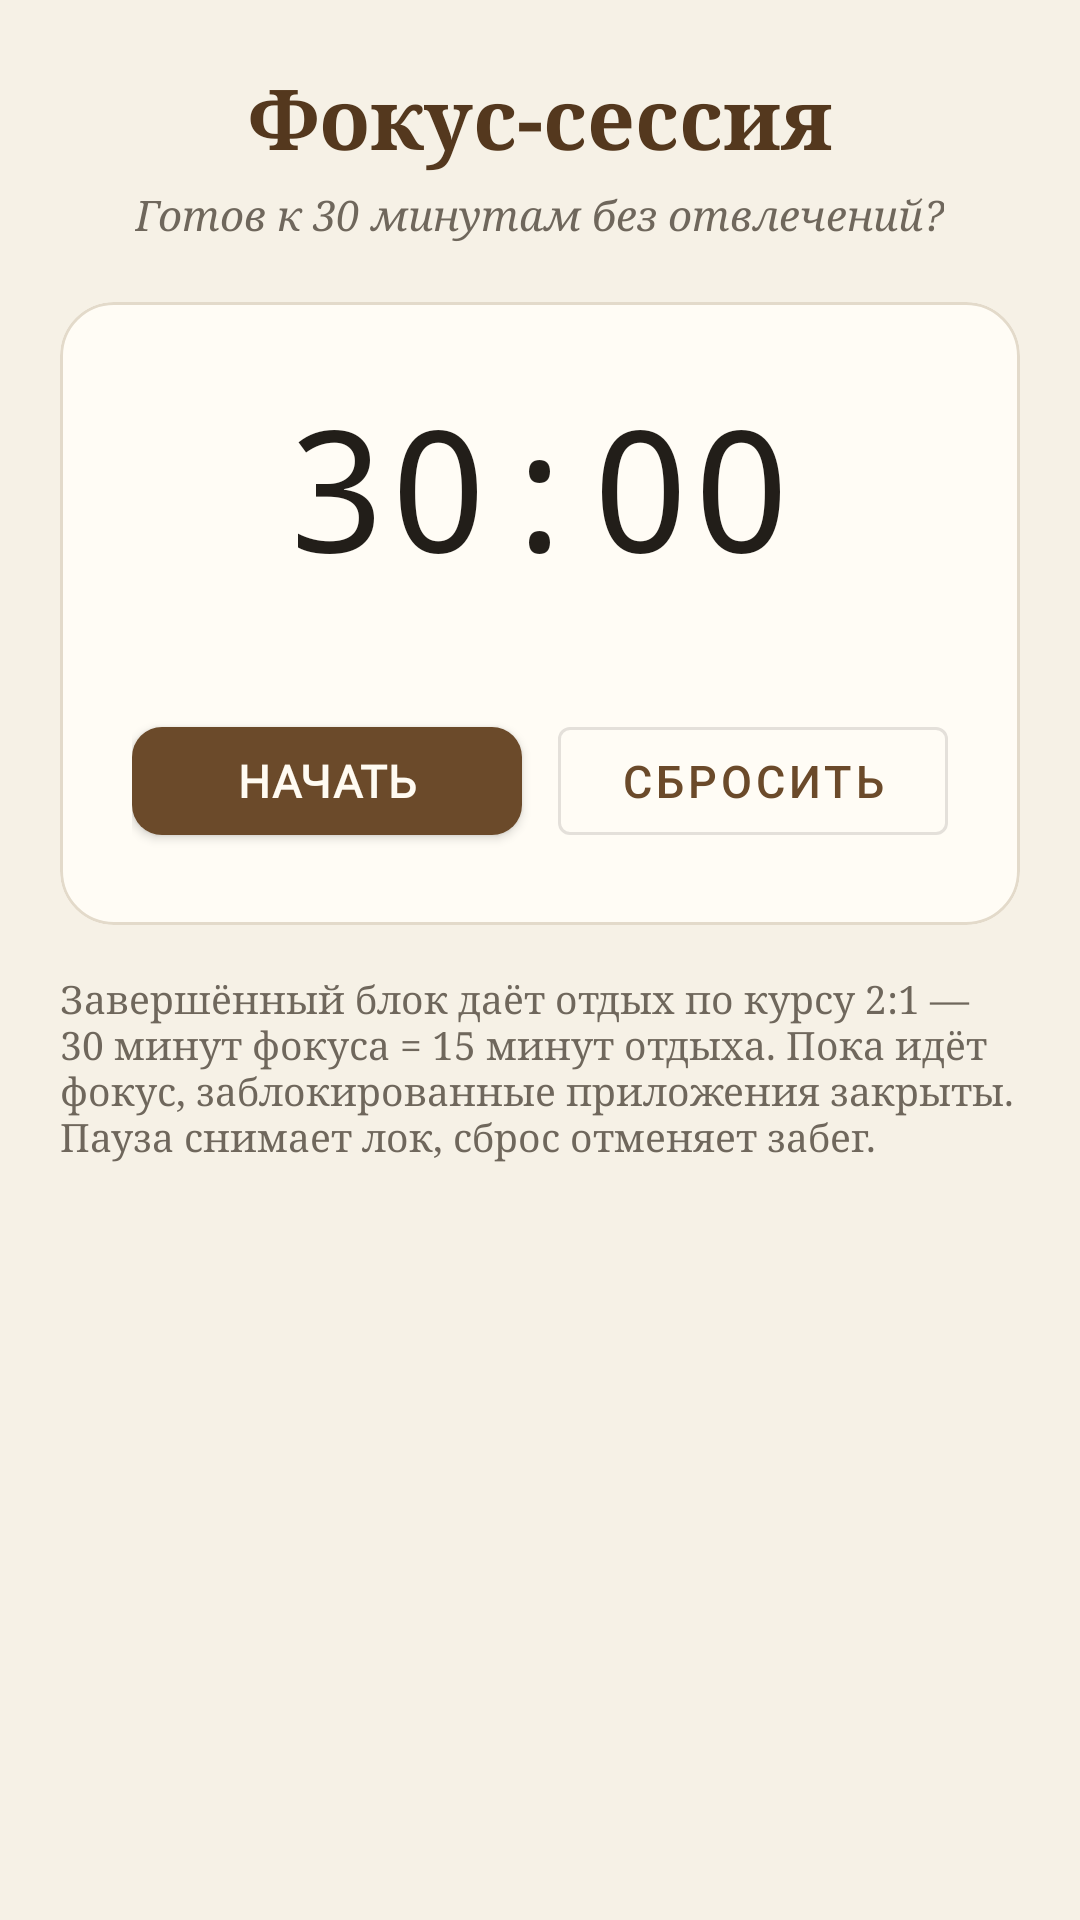

Reconstruct the res/layout file that produces this screen, plus the resources it refers to.
<!-- AndroidManifest.xml: application theme Theme.AntiSvdg -->
<!-- res/layout/fragment_focus.xml -->
<?xml version="1.0" encoding="utf-8"?>
<androidx.core.widget.NestedScrollView xmlns:android="http://schemas.android.com/apk/res/android"
    xmlns:app="http://schemas.android.com/apk/res-auto"
    xmlns:tools="http://schemas.android.com/tools"
    android:layout_width="match_parent"
    android:layout_height="match_parent"
    android:background="@color/cream"
    android:fillViewport="true">

    <LinearLayout
        android:layout_width="match_parent"
        android:layout_height="wrap_content"
        android:gravity="center_horizontal"
        android:orientation="vertical"
        android:padding="20dp">

        <TextView
            android:layout_width="wrap_content"
            android:layout_height="wrap_content"
            android:fontFamily="serif"
            android:text="@string/focus_title"
            android:textColor="@color/brown_dark"
            android:textSize="28sp"
            android:textStyle="bold" />

        <TextView
            android:id="@+id/focus_phase_label"
            android:layout_width="wrap_content"
            android:layout_height="wrap_content"
            android:layout_marginTop="4dp"
            android:fontFamily="serif"
            android:text="@string/focus_phase_idle"
            android:textColor="@color/muted_text"
            android:textSize="14sp"
            android:textStyle="italic" />

        <com.google.android.material.card.MaterialCardView
            android:layout_width="match_parent"
            android:layout_height="wrap_content"
            android:layout_marginTop="20dp"
            app:cardBackgroundColor="@color/paper"
            app:cardCornerRadius="18dp"
            app:cardElevation="0dp"
            app:strokeColor="@color/divider"
            app:strokeWidth="1dp">

            <LinearLayout
                android:layout_width="match_parent"
                android:layout_height="wrap_content"
                android:gravity="center_horizontal"
                android:orientation="vertical"
                android:padding="24dp">

                <TextView
                    android:id="@+id/focus_timer_text"
                    android:layout_width="wrap_content"
                    android:layout_height="wrap_content"
                    android:fontFamily="monospace"
                    android:text="@string/focus_timer_default"
                    android:textColor="@color/text_dark"
                    android:textSize="56sp"
                    tools:ignore="HardcodedText" />

                <TextView
                    android:id="@+id/focus_cycles_text"
                    android:layout_width="wrap_content"
                    android:layout_height="wrap_content"
                    android:layout_marginTop="4dp"
                    android:fontFamily="serif"
                    android:textColor="@color/muted_text"
                    android:textSize="13sp"
                    tools:text="Циклов сегодня: 0" />

                <TextView
                    android:id="@+id/focus_earned_text"
                    android:layout_width="wrap_content"
                    android:layout_height="wrap_content"
                    android:layout_marginTop="4dp"
                    android:fontFamily="serif"
                    android:textColor="@color/gold_dark"
                    android:textSize="14sp"
                    android:textStyle="bold"
                    android:visibility="gone"
                    tools:ignore="HardcodedText" />

                <LinearLayout
                    android:layout_width="match_parent"
                    android:layout_height="wrap_content"
                    android:layout_marginTop="16dp"
                    android:orientation="horizontal">

                    <com.google.android.material.button.MaterialButton
                        android:id="@+id/btn_focus_start_pause"
                        style="@style/Widget.Book.Button"
                        android:layout_width="0dp"
                        android:layout_height="wrap_content"
                        android:layout_marginEnd="6dp"
                        android:layout_weight="1"
                        android:text="@string/focus_start"
                        android:textSize="15sp" />

                    <com.google.android.material.button.MaterialButton
                        android:id="@+id/btn_focus_stop"
                        style="@style/Widget.MaterialComponents.Button.OutlinedButton"
                        android:layout_width="0dp"
                        android:layout_height="wrap_content"
                        android:layout_marginStart="6dp"
                        android:layout_weight="1"
                        android:text="@string/focus_stop"
                        android:textSize="15sp" />
                </LinearLayout>

                <com.google.android.material.button.MaterialButton
                    android:id="@+id/btn_focus_skip_break"
                    style="@style/Widget.Book.Button.Text"
                    android:layout_width="wrap_content"
                    android:layout_height="wrap_content"
                    android:layout_marginTop="4dp"
                    android:text="@string/focus_skip_break"
                    android:visibility="gone" />
            </LinearLayout>
        </com.google.android.material.card.MaterialCardView>

        <TextView
            android:layout_width="match_parent"
            android:layout_height="wrap_content"
            android:layout_marginTop="16dp"
            android:fontFamily="serif"
            android:text="@string/focus_hint"
            android:textColor="@color/muted_text"
            android:textSize="13sp" />

    </LinearLayout>
</androidx.core.widget.NestedScrollView>
<!-- resources referenced by this layout -->
<resources>
  <color name="brown_dark">#54381E</color>
  <color name="cream">#F6F1E6</color>
  <color name="divider">#E3DACA</color>
  <color name="gold_dark">#A2702C</color>
  <color name="muted_text">#6F675C</color>
  <color name="paper">#FFFCF5</color>
  <color name="text_dark">#221E19</color>
  <string name="focus_hint">Завершённый блок даёт отдых по курсу 2:1 — 30 минут фокуса = 15 минут отдыха. Пока идёт фокус, заблокированные приложения закрыты. Пауза снимает лок, сброс отменяет забег.</string>
  <string name="focus_phase_idle">Готов к 30 минутам без отвлечений?</string>
  <string name="focus_skip_break">Пропустить перерыв</string>
  <string name="focus_start">Начать</string>
  <string name="focus_stop">Сбросить</string>
  <string name="focus_timer_default">30:00</string>
  <string name="focus_title">Фокус-сессия</string>
  <style name="Widget.Book.Button" parent="Widget.MaterialComponents.Button">
          <item name="backgroundTint">@color/accent_primary</item>
          <item name="android:textColor">@color/on_accent</item>
          <item name="cornerRadius">10dp</item>
          <item name="android:minHeight">48dp</item>
          <item name="android:fontFamily">@font/manrope</item>
          <item name="android:textStyle">bold</item>
          <item name="android:letterSpacing">0.02</item>
          <item name="elevation">0dp</item>
      </style>
  <style name="Widget.Book.Button.Text" parent="Widget.MaterialComponents.Button.TextButton">
          <item name="android:textColor">@color/accent_primary</item>
          <item name="android:fontFamily">@font/manrope</item>
      </style>
  <style name="Theme.AntiSvdg" parent="Theme.MaterialComponents.DayNight.NoActionBar">
          <item name="colorPrimary">@color/accent_primary</item>
          <item name="colorPrimaryVariant">@color/accent_primary_dark</item>
          <item name="colorOnPrimary">@color/on_accent</item>
  
          <item name="colorSecondary">@color/brass</item>
          <item name="colorSecondaryVariant">@color/brass_dark</item>
          <item name="colorOnSecondary">@color/text_primary</item>
  
          <item name="colorError">@color/error</item>
  
          <item name="android:colorBackground">@color/background</item>
          <item name="colorOnBackground">@color/text_primary</item>
          <item name="colorSurface">@color/surface</item>
          <item name="colorOnSurface">@color/text_primary</item>
  
          <item name="android:statusBarColor">@color/background</item>
          <item name="android:navigationBarColor">@color/background</item>
          <item name="android:windowLightStatusBar">true</item>
          <item name="android:windowLightNavigationBar" tools:ignore="NewApi">true</item>
          <item name="android:windowBackground">@color/background</item>
          <item name="android:textColorHint">@color/text_secondary</item>
          
      </style>
  <color name="accent_primary">#6B4A2A</color>
  <color name="on_accent">#FFFBF2</color>
  <color name="accent_primary_dark">#54381E</color>
  <color name="brass">#C08A3E</color>
  <color name="brass_dark">#A2702C</color>
  <color name="text_primary">#221E19</color>
  <color name="error">#B3492F</color>
  <color name="background">#F6F1E6</color>
  <color name="surface">#FFFCF5</color>
  <color name="text_secondary">#6F675C</color>
</resources>
